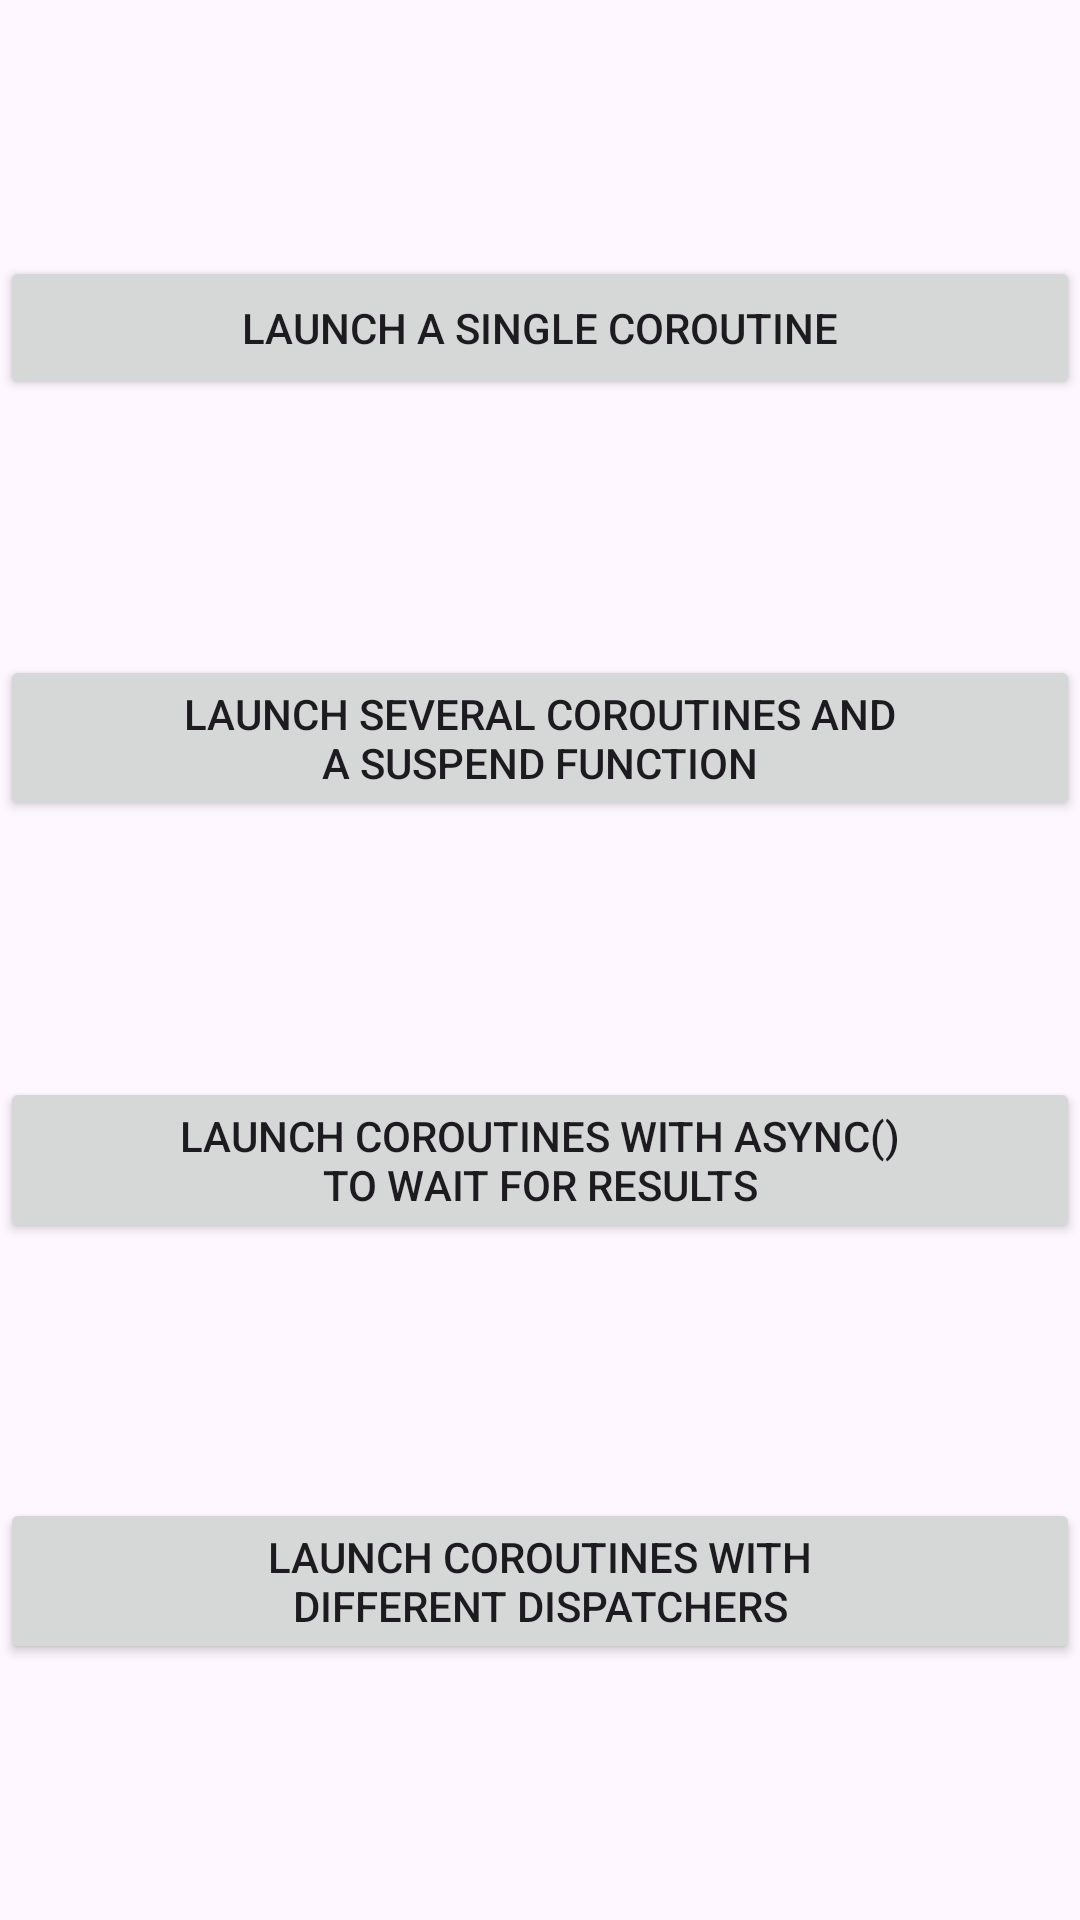

This screen was rendered from an Android layout file. Write that file and the resources it references.
<!-- AndroidManifest.xml: application theme Theme.Ex19_Coroutines -->
<!-- res/layout/fragment_dashboard.xml -->
<?xml version="1.0" encoding="utf-8"?>
<androidx.constraintlayout.widget.ConstraintLayout xmlns:android="http://schemas.android.com/apk/res/android"
    xmlns:app="http://schemas.android.com/apk/res-auto"
    xmlns:tools="http://schemas.android.com/tools"
    android:layout_width="match_parent"
    android:layout_height="match_parent"
    android:layout_margin="@dimen/margins"
    tools:context=".ui.activities.MainActivity">

    <Button
        android:id="@+id/bSingleCoroutine"
        android:layout_width="0dp"
        android:layout_height="wrap_content"
        android:text="@string/single_coroutine"
        app:layout_constraintBottom_toTopOf="@+id/bSuspendFunction"
        app:layout_constraintEnd_toEndOf="parent"
        app:layout_constraintStart_toStartOf="parent"
        app:layout_constraintTop_toTopOf="parent" />

    <Button
        android:id="@+id/bSuspendFunction"
        android:layout_width="0dp"
        android:layout_height="wrap_content"
        android:text="@string/suspend_function"
        app:layout_constraintBottom_toTopOf="@+id/bAsyncCoroutines"
        app:layout_constraintEnd_toEndOf="parent"
        app:layout_constraintStart_toStartOf="parent"
        app:layout_constraintTop_toBottomOf="@+id/bSingleCoroutine" />

    <Button
        android:id="@+id/bAsyncCoroutines"
        android:layout_width="0dp"
        android:layout_height="wrap_content"
        android:text="@string/async"
        app:layout_constraintBottom_toTopOf="@+id/bWithContext"
        app:layout_constraintEnd_toEndOf="parent"
        app:layout_constraintStart_toStartOf="parent"
        app:layout_constraintTop_toBottomOf="@+id/bSuspendFunction" />

    <Button
        android:id="@+id/bWithContext"
        android:layout_width="0dp"
        android:layout_height="wrap_content"
        android:text="@string/with_context"
        app:layout_constraintBottom_toBottomOf="parent"
        app:layout_constraintEnd_toEndOf="parent"
        app:layout_constraintStart_toStartOf="parent"
        app:layout_constraintTop_toBottomOf="@+id/bAsyncCoroutines" />
</androidx.constraintlayout.widget.ConstraintLayout>
<!-- resources referenced by this layout -->
<resources>
  <string name="async">Launch coroutines with async()\nto wait for results</string>
  <string name="single_coroutine">Launch a single coroutine</string>
  <string name="suspend_function">launch several coroutines and\na suspend function</string>
  <string name="with_context">Launch coroutines with\ndifferent dispatchers</string>
  <style name="Theme.Ex19_Coroutines" parent="Base.Theme.Ex19_Coroutines" />
  <style name="Base.Theme.Ex19_Coroutines" parent="Theme.Material3.DayNight.NoActionBar">
          
          
          <item name="toolbarStyle">@style/ToolBarStyle</item>
      </style>
  <style name="ToolBarStyle" parent="@style/Widget.Material3.Toolbar.Surface">
          <item name="titleTextColor">@color/white</item>
          <item name="materialThemeOverlay">@style/ToolbarThemeOverlay</item>
      </style>
  <style name="ToolbarThemeOverlay" parent="">
          <item name="actionMenuTextColor">@color/white</item>
          <item name="colorSurface">?attr/colorPrimary</item>
          <item name="colorOnSurface">@color/white</item>
          <item name="colorControlNormal">@color/white</item>
      </style>
  <!-- not gathered from this repository: default colours our renderer supplied (Android Studio template values) -->
  <color name="white">#FFFFFFFF</color>
</resources>
